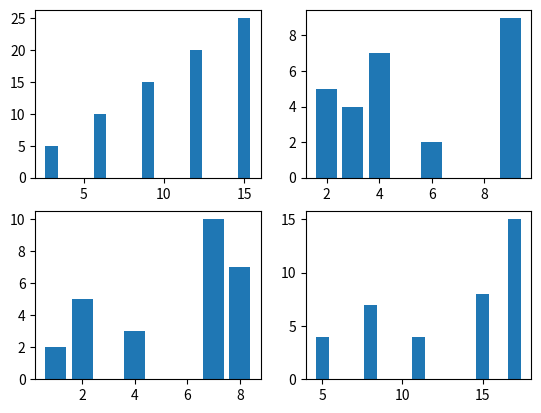

The matplotlib source for this figure:
# -*- coding: utf-8 -*-
"""
Created on Tue Apr  9 10:00:46 2019

@author: dezha
"""

from matplotlib import pyplot as ch6

print(1174025%3+2)
def bar():
    x1 = [3, 6, 9, 12, 15]
    y1 = [5, 10, 15, 20, 25]
    
    x2 = [2, 6, 4, 9, 3]
    y2 = [5, 2, 7, 9, 4]
    
    x3 = [8, 4, 2, 7, 1]
    y3 = [7, 3, 5, 10, 2]
    
    x4 = [11, 5, 15, 17, 8]
    y4 = [4, 4, 8, 15, 7]
    
    ch6.subplot(221)
    ch6.bar(x1, y1)
    
    ch6.subplot(222)
    ch6.bar(x2, y2)
    
    ch6.subplot(223)
    ch6.bar(x3, y3)
    
    ch6.subplot(224)
    ch6.bar(x4, y4)
    
    ch6.show()

bar()